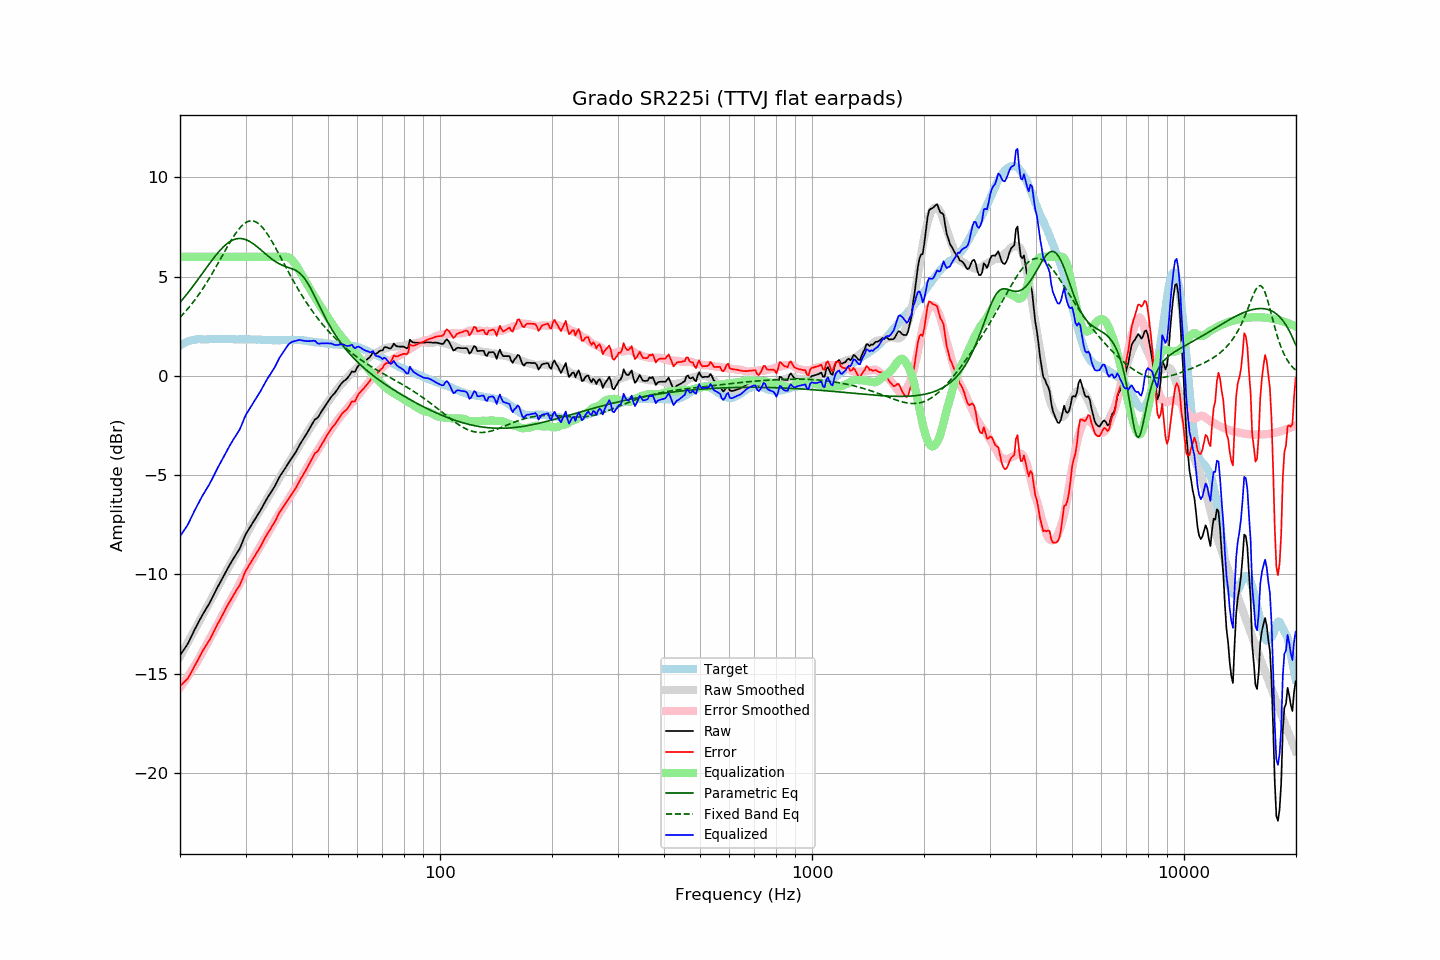

Data behind this chart, as committed beside it:
frequency, raw, error, smoothed, error_smoothed, equalization, parametric_eq, fixed_band_eq, equalized_raw, equalized_smoothed, target
20.00, -14.08, -15.61, -14.14, -15.70, 6.00, 3.70, 2.95, -8.08, -8.14, 1.53
20.20, -13.96, -15.54, -13.99, -15.59, 6.00, 3.80, 3.03, -7.96, -7.99, 1.58
20.40, -13.84, -15.47, -13.85, -15.48, 6.00, 3.89, 3.12, -7.84, -7.85, 1.63
20.61, -13.72, -15.39, -13.70, -15.37, 6.00, 3.99, 3.21, -7.72, -7.70, 1.66
20.81, -13.60, -15.31, -13.55, -15.25, 6.00, 4.09, 3.30, -7.60, -7.55, 1.71
21.02, -13.47, -15.22, -13.40, -15.13, 6.00, 4.19, 3.40, -7.47, -7.40, 1.75
21.23, -13.30, -15.07, -13.26, -15.01, 6.00, 4.30, 3.49, -7.30, -7.26, 1.77
21.44, -13.14, -14.93, -13.11, -14.88, 6.00, 4.40, 3.59, -7.14, -7.11, 1.79
21.66, -12.97, -14.78, -12.96, -14.75, 6.00, 4.51, 3.70, -6.97, -6.96, 1.81
21.87, -12.80, -14.62, -12.81, -14.62, 6.00, 4.62, 3.80, -6.80, -6.81, 1.82
22.09, -12.64, -14.48, -12.66, -14.49, 6.00, 4.73, 3.91, -6.64, -6.66, 1.84
22.31, -12.48, -14.33, -12.52, -14.36, 6.00, 4.84, 4.02, -6.48, -6.52, 1.85
22.54, -12.33, -14.18, -12.36, -14.21, 6.00, 4.95, 4.14, -6.33, -6.36, 1.85
22.76, -12.18, -14.03, -12.21, -14.06, 6.00, 5.06, 4.25, -6.18, -6.21, 1.85
22.99, -12.03, -13.87, -12.06, -13.91, 6.00, 5.17, 4.37, -6.03, -6.06, 1.84
23.22, -11.90, -13.74, -11.91, -13.76, 6.00, 5.29, 4.50, -5.90, -5.91, 1.84
23.45, -11.76, -13.60, -11.76, -13.61, 6.00, 5.40, 4.62, -5.76, -5.76, 1.84
23.69, -11.63, -13.48, -11.61, -13.47, 6.00, 5.51, 4.75, -5.63, -5.61, 1.85
23.92, -11.50, -13.35, -11.46, -13.32, 6.00, 5.62, 4.88, -5.50, -5.46, 1.85
24.16, -11.35, -13.21, -11.32, -13.17, 6.00, 5.73, 5.02, -5.35, -5.32, 1.86
24.40, -11.19, -13.06, -11.17, -13.02, 6.00, 5.84, 5.16, -5.19, -5.17, 1.87
24.65, -11.02, -12.88, -11.02, -12.87, 6.00, 5.94, 5.29, -5.02, -5.02, 1.86
24.89, -10.86, -12.72, -10.87, -12.72, 6.00, 6.05, 5.43, -4.86, -4.87, 1.86
25.14, -10.70, -12.56, -10.71, -12.57, 6.00, 6.15, 5.58, -4.70, -4.71, 1.86
25.39, -10.55, -12.41, -10.56, -12.42, 6.00, 6.24, 5.72, -4.55, -4.56, 1.87
25.65, -10.40, -12.27, -10.40, -12.26, 6.00, 6.33, 5.86, -4.40, -4.40, 1.86
25.91, -10.25, -12.11, -10.25, -12.11, 6.00, 6.42, 6.01, -4.25, -4.25, 1.85
26.16, -10.09, -11.94, -10.10, -11.96, 6.00, 6.50, 6.15, -4.09, -4.10, 1.85
26.43, -9.94, -11.80, -9.95, -11.81, 6.00, 6.58, 6.30, -3.94, -3.95, 1.85
26.69, -9.79, -11.64, -9.81, -11.67, 6.00, 6.65, 6.44, -3.79, -3.81, 1.85
26.96, -9.63, -11.50, -9.67, -11.52, 6.00, 6.71, 6.58, -3.63, -3.67, 1.86
27.23, -9.50, -11.36, -9.53, -11.38, 6.00, 6.76, 6.72, -3.50, -3.53, 1.86
27.50, -9.36, -11.22, -9.38, -11.24, 6.00, 6.81, 6.85, -3.36, -3.38, 1.86
27.77, -9.23, -11.08, -9.24, -11.09, 6.00, 6.85, 6.98, -3.23, -3.24, 1.85
28.05, -9.10, -10.95, -9.09, -10.94, 6.00, 6.88, 7.11, -3.10, -3.09, 1.85
28.33, -8.97, -10.81, -8.94, -10.79, 6.00, 6.90, 7.22, -2.97, -2.94, 1.84
28.62, -8.85, -10.69, -8.79, -10.63, 6.00, 6.92, 7.33, -2.85, -2.79, 1.84
28.90, -8.72, -10.57, -8.64, -10.48, 6.00, 6.92, 7.43, -2.72, -2.64, 1.85
29.19, -8.54, -10.38, -8.48, -10.33, 6.00, 6.92, 7.52, -2.54, -2.48, 1.84
29.48, -8.34, -10.19, -8.33, -10.18, 6.00, 6.91, 7.60, -2.34, -2.33, 1.85
29.78, -8.13, -9.98, -8.18, -10.02, 6.00, 6.89, 7.67, -2.13, -2.18, 1.84
30.08, -7.95, -9.81, -8.03, -9.87, 6.00, 6.86, 7.73, -1.95, -2.03, 1.85
30.38, -7.82, -9.66, -7.88, -9.72, 6.00, 6.83, 7.77, -1.82, -1.88, 1.84
30.68, -7.69, -9.53, -7.73, -9.57, 6.00, 6.79, 7.80, -1.69, -1.73, 1.84
30.99, -7.56, -9.40, -7.58, -9.42, 6.00, 6.74, 7.81, -1.56, -1.58, 1.84
31.30, -7.43, -9.27, -7.44, -9.28, 6.00, 6.69, 7.81, -1.43, -1.44, 1.84
31.61, -7.30, -9.14, -7.29, -9.13, 6.00, 6.63, 7.79, -1.30, -1.29, 1.84
31.93, -7.17, -9.01, -7.15, -8.98, 6.00, 6.57, 7.76, -1.17, -1.15, 1.84
32.24, -7.04, -8.86, -7.01, -8.84, 6.00, 6.51, 7.72, -1.04, -1.01, 1.82
32.57, -6.91, -8.75, -6.88, -8.71, 6.00, 6.44, 7.66, -0.91, -0.88, 1.83
32.89, -6.78, -8.61, -6.75, -8.58, 6.00, 6.37, 7.59, -0.78, -0.75, 1.83
33.22, -6.63, -8.45, -6.63, -8.45, 6.00, 6.30, 7.50, -0.63, -0.63, 1.82
33.55, -6.48, -8.30, -6.49, -8.31, 6.00, 6.23, 7.41, -0.48, -0.49, 1.82
33.89, -6.32, -8.13, -6.35, -8.17, 6.00, 6.16, 7.31, -0.32, -0.35, 1.81
34.23, -6.19, -8.01, -6.21, -8.02, 6.00, 6.09, 7.19, -0.19, -0.21, 1.81
34.57, -6.06, -7.86, -6.07, -7.88, 6.00, 6.02, 7.07, -0.06, -0.07, 1.80
34.92, -5.94, -7.74, -5.93, -7.74, 6.00, 5.96, 6.94, 0.06, 0.07, 1.80
35.27, -5.81, -7.61, -5.79, -7.59, 6.00, 5.90, 6.80, 0.19, 0.21, 1.80
35.62, -5.68, -7.48, -5.65, -7.45, 6.00, 5.84, 6.66, 0.32, 0.35, 1.80
35.97, -5.55, -7.34, -5.51, -7.31, 6.00, 5.78, 6.52, 0.45, 0.49, 1.80
... 635 more rows
